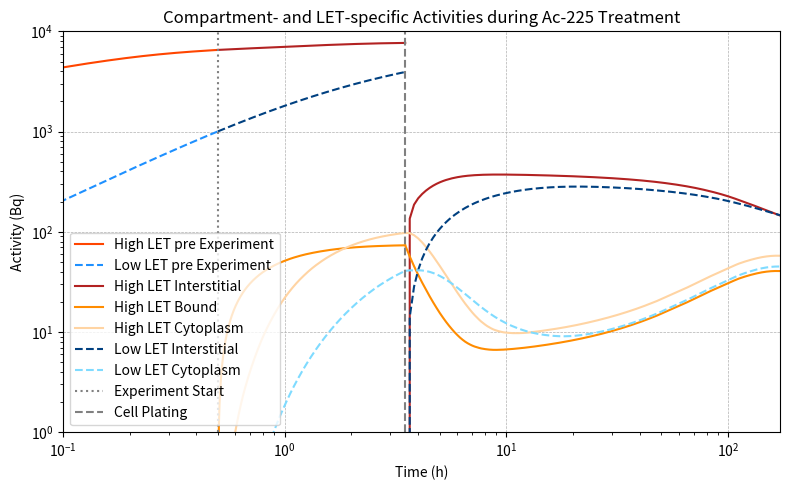

This chart was generated by the following Python code:
import numpy as np
import matplotlib.pyplot as plt
from scipy.integrate import solve_ivp

# --- Constants ---
λ = {
    'Ac225': 2.91e-3,  # h⁻¹
    'Fr221': 8.64,
    'At217': 7.60e4,
    'Bi213': 0.911,
    'Po213': 6.73e5,
    'Tl209': 3.57,
    'Pb209': 0.215,
}
p = {
    'Fr221_g': 0.114,
    'Bi213_a': 0.0214,
    'Bi213_b': 0.9786,
    'Bi213_g': 0.259,
}
# Kinetics
kon = 131.4
koff = 1.611
kint = 0.7602
krel = 2.138
mu225ac = λ['Ac225']
mu221fr = λ['Fr221']
mu217at = λ['At217']
mu213bi = λ['Bi213']
mu209tl = λ['Tl209']
mu213po = λ['Po213']
mu209pb = λ['Pb209']

# Receptor capacity
Rtot = 0.000814


def deriv_0(t, y):
    # compartments for 225Ac: md, bd, cd, mu, bu, cu, ms, cs
    i225ac, i221fr, i217at, i213bi, i209tl, i213po, i209pb, = y

    di225ac = -mu225ac*i225ac
    di221fr = mu225ac*i225ac-mu221fr*i221fr
    di217at = mu221fr*i221fr-mu217at*i217at
    di213bi = mu217at*i217at-mu213bi*i213bi
    di209tl = p['Bi213_a']*mu213bi*i213bi-mu209tl*i209tl
    di213po = p['Bi213_b']*mu213bi*i213bi-mu213po*i213po
    di209pb = mu209tl*i209tl+mu213po*i213po-mu209pb*i209pb

    return [di225ac, di221fr, di217at, di213bi, di209tl, di213po, di209pb]


# ODE system
def deriv(t, y):
    i225ac, m225ac, c225ac, iu, m_u, cu, i221fr, c221fr, i217at, c217at, i213bi, c213bi, i209tl, c209tl, i213po, c213po, i209pb, c209pb, = y

    di225ac = koff*m225ac - (kon*(Rtot - m225ac - m_u) + mu225ac)*i225ac
    dm225ac = kon*(Rtot - m225ac - m_u)*i225ac + krel*c225ac - (koff + kint + mu225ac)*m225ac
    dc225ac = kint*m225ac - (krel + mu225ac)*c225ac

    diu = koff*m_u + mu225ac*i225ac - kon*(Rtot - m225ac - m_u)*iu
    dm_u = kon*(Rtot - m225ac - m_u)*iu + krel*cu + mu225ac*m225ac - (koff + kint)*m_u
    dcu = kint*m_u + mu225ac*c225ac - krel*cu

    di221fr = mu225ac*(i225ac+m225ac)-mu221fr*i221fr
    dc221fr = mu225ac*c225ac-mu221fr*c221fr

    di217at = mu221fr*i221fr-mu217at*i217at
    dc217at = mu221fr*c221fr-mu217at*c217at

    di213bi = mu217at*i217at-mu213bi*i213bi
    dc213bi = mu217at*c217at-mu213bi*c213bi

    di209tl = p['Bi213_a']*mu213bi*i213bi-mu209tl*i209tl
    dc209tl = p['Bi213_a']*mu213bi*c213bi-mu209tl*c209tl

    di213po = p['Bi213_b']*mu213bi*i213bi-mu213po*i213po
    dc213po = p['Bi213_b']*mu213bi*c213bi-mu213po*c213po

    di209pb = mu209tl*i209tl+mu213po*i213po-mu209pb*i209pb
    dc209pb = mu209tl*c209tl+mu213po*c213po-mu209pb*c209pb

    return [di225ac, dm225ac, dc225ac, diu, dm_u, dcu, di221fr, dc221fr, di217at, dc217at, di213bi, dc213bi, di209tl, dc209tl, di213po, dc213po, di209pb, dc209pb]


# ODE system
def deriv_2(t, y):
    i225ac, m225ac, c225ac, iu, m_u, cu, i221fr, c221fr, i217at, c217at, i213bi, c213bi, i209tl, c209tl, i213po, c213po, i209pb, c209pb, = y

    di225ac = koff*m225ac - (kon*(Rtot * np.exp(t * 0.0277) - m225ac - m_u) + mu225ac)*i225ac
    dm225ac = kon*(Rtot * np.exp(t * 0.0277) - m225ac - m_u)*i225ac + krel*c225ac - (koff + kint + mu225ac)*m225ac
    dc225ac = kint*m225ac - (krel + mu225ac)*c225ac

    diu = koff*m_u + mu225ac*i225ac - kon*(Rtot * np.exp(t * 0.0277) - m225ac - m_u)*iu
    dm_u = kon*(Rtot * np.exp(t * 0.0277) - m225ac - m_u)*iu + krel*cu + mu225ac*m225ac - (koff + kint)*m_u
    dcu = kint*m_u + mu225ac*c225ac - krel*cu

    di221fr = mu225ac*(i225ac+m225ac)-mu221fr*i221fr
    dc221fr = mu225ac*c225ac-mu221fr*c221fr

    di217at = mu221fr*i221fr-mu217at*i217at
    dc217at = mu221fr*c221fr-mu217at*c217at

    di213bi = mu217at*i217at-mu213bi*i213bi
    dc213bi = mu217at*c217at-mu213bi*c213bi

    di209tl = p['Bi213_a']*mu213bi*i213bi-mu209tl*i209tl
    dc209tl = p['Bi213_a']*mu213bi*c213bi-mu209tl*c209tl

    di213po = p['Bi213_b']*mu213bi*i213bi-mu213po*i213po
    dc213po = p['Bi213_b']*mu213bi*c213bi-mu213po*c213po

    di209pb = mu209tl*i209tl+mu213po*i213po-mu209pb*i209pb
    dc209pb = mu209tl*c209tl+mu213po*c213po-mu209pb*c209pb

    return [di225ac, dm225ac, dc225ac, diu, dm_u, dcu, di221fr, dc221fr, di217at, dc217at, di213bi, dc213bi, di209tl, dc209tl, di213po, dc213po, di209pb, dc209pb]


# Activity decay chain (same as original)
def activity_chain(t, A):
    Ac, Fr, Frg, At, Bia, Bib, Big, Po, Tl, Pb = A
    dAc = -λ['Ac225']*Ac
    dFr = λ['Fr221']*(Ac - Fr)
    dFrg = p['Fr221_g'] * dFr
    dAt = λ['At217']*(Fr - At)
    dBia = λ['Bi213']*(p['Bi213_a']*At - Bia)
    dBib = λ['Bi213']*(p['Bi213_b']*At - Bib)
    dBig = p['Bi213_g']*λ['Bi213']*(At - Big)
    dPo = λ['Po213']*(Bib - Po)
    dTl = λ['Tl209']*(Bia - Tl)
    dPb = λ['Pb209']*(Po + Tl - Pb)
    return [dAc, dFr, dFrg, dAt, dBia, dBib, dBig, dPo, dTl, dPb]


# Combined ODE system
def combined_0(t, Z):
    comps = Z[:7]
    acts = Z[7:]
    return deriv_0(t, comps) + activity_chain(t, acts)


# Combined ODE system
def combined(t, Z):
    comps = Z[:18]
    acts = Z[18:]
    return deriv(t, comps) + activity_chain(t, acts)


# Combined ODE system
def combined_2(t, Z):
    comps = Z[:18]
    acts = Z[18:]
    return deriv_2(t, comps) + activity_chain(t, acts)


tspan = (0, 0.5)
t_eval = np.linspace(*tspan, 167)
y0 = [0.00889, 0, 0, 0, 0, 0, 0]
A0 = [2000, 0, 0, 0, 0, 0, 0, 0, 0, 0]
Z0 = y0 + A0
sol_0 = solve_ivp(combined_0, tspan, Z0, t_eval=t_eval, method='BDF')

# Unpack
pre225ac, pre221fr, pre217at, pre213bi, pre209tl, pre213po, pre209pb = sol_0.y[:7]
Ac, Fr, Frg, At, Bia, Bib, Big, Po, Tl, Pb = sol_0.y[7:]


LET_hi_pre = Ac + Fr + At + Bia + Po
LET_lo_pre = Frg + Bib + Big + Tl + Pb


# Initial conditions: chelated Ac in md, zero elsewhere
y0 = [sol_0.y[0, -1], 0, 0, 0.00889 - sol_0.y[0, -1], 0, 0, sol_0.y[1, -1], 0, sol_0.y[2, -1], 0, sol_0.y[3, -1], 0, sol_0.y[4, -1], 0, sol_0.y[5, -1], 0, sol_0.y[6, -1], 0]  # concentrations
A0 = [sol_0.y[7, -1], sol_0.y[8, -1], sol_0.y[9, -1], sol_0.y[10, -1], sol_0.y[11, -1], sol_0.y[12, -1], sol_0.y[13, -1], sol_0.y[14, -1], sol_0.y[15, -1], sol_0.y[16, -1]]   # activity states
Z0 = y0 + A0

tspan = (0, 3.0)  # hours
t_eval = np.linspace(*tspan, 1000)

sol_1 = solve_ivp(combined, tspan, Z0, t_eval=t_eval, method='BDF')

# Unpack
i225ac, m225ac, c225ac, iu, m_u, cu, i221fr, c221fr, i217at, c217at, i213bi, c213bi, i209tl, c209tl, i213po, c213po, i209pb, c209pb = sol_1.y[:18]
Ac, Fr, Frg, At, Bia, Bib, Big, Po, Tl, Pb = sol_1.y[18:]

# Compute α (high LET) sources: Bi213 α + Po213 + At217 + Fr221 decay
#alpha = λ['Bi213']*p['Bi213_a']*At + λ['Po213']*Po + λ['At217']*At + λ['Fr221']*Fr
alpha = Ac + Fr + At + Bia + Po

# Compute β+γ (low LET)
#beta_gamma = λ['Bi213']*p['Bi213_b']*At + p['Fr221_g']*λ['Fr221']*(Ac - Fr) + \
#             p['Bi213_g']*λ['Bi213']*(At - Big) + λ['Tl209']*Tl + λ['Pb209']*(Po + Tl)
beta_gamma = Frg + Bib + Big + Tl + Pb

## Multiply compartment fractions (interstitial = bu, bound = bd, cytoplasm = mu_+cd)
#interstitial = id + i_s
#bound = bd
#cyto = cd + cs

#print(Ac[-1] + Fr[-1] + At[-1] + Bia[-1] + Po[-1] + Frg[-1] + Bib[-1] + Big[-1] + Tl[-1] + Pb[-1])

LET_hi_int = Ac * i225ac / (i225ac + m225ac + c225ac) +\
             Fr * i221fr / (i221fr + c221fr) +\
             At * i217at / (i217at + c217at) +\
             Bia * i213bi / (i213bi + c213bi) +\
             Po * i213po / (i213po + c213po)
LET_hi_bound = Ac * m225ac / (i225ac + m225ac + c225ac)
LET_hi_cyto = Ac * c225ac / (i225ac + m225ac + c225ac) +\
             Fr * c221fr / (i221fr + c221fr) +\
             At * c217at / (i217at + c217at) +\
             Bia * c213bi / (i213bi + c213bi) +\
             Po * c213po / (i213po + c213po)

LET_lo_int = Frg * i221fr / (i221fr + c221fr) +\
             Bib * i213bi / (i213bi + c213bi) +\
             Big * i213bi / (i213bi + c213bi) +\
             Tl * i209tl / (i209tl + c209tl) +\
             Pb * i209pb / (i209pb + c209pb)
LET_lo_cyto = Frg * c221fr / (i221fr + c221fr) +\
             Bib * c213bi / (i213bi + c213bi) +\
             Big * c213bi / (i213bi + c213bi) +\
             Tl * c209tl / (i209tl + c209tl) +\
             Pb * c209pb / (i209pb + c209pb)

Ac225iprop = i225ac[-1] / (i225ac[-1] + m225ac[-1] + c225ac[-1])
Ac225mprop = m225ac[-1] / (i225ac[-1] + m225ac[-1] + c225ac[-1])
Ac225cprop = c225ac[-1] / (i225ac[-1] + m225ac[-1] + c225ac[-1])
Uiprop = iu[-1] / (iu[-1] + m_u[-1] + cu[-1])
Umprop = m_u[-1] / (iu[-1] + m_u[-1] + cu[-1])
Ucprop = cu[-1] / (iu[-1] + m_u[-1] + cu[-1])
Fr221iprop = i221fr[-1] / (i221fr[-1] + c221fr[-1])
At217iprop = i217at[-1] / (i217at[-1] + c217at[-1])
Bia213iprop = i213bi[-1] / (i213bi[-1] + c213bi[-1])
Po213iprop = i213po[-1] / (i213po[-1] + c213po[-1])
Frg221iprop = i221fr[-1] / (i221fr[-1] + c221fr[-1])
Bib213iprop = i213bi[-1] / (i213bi[-1] + c213bi[-1])
Big213iprop = i213bi[-1] / (i213bi[-1] + c213bi[-1])
Tl209iprop = i209tl[-1] / (i209tl[-1] + c209tl[-1])
Pb209iprop = i209pb[-1] / (i209pb[-1] + c209pb[-1])

# Initial conditions: chelated Ac in md, zero elsewhere
y0 = [0, sol_1.y[1, -1], sol_1.y[2, -1], 0, sol_1.y[4, -1], sol_1.y[5, -1], 0, sol_1.y[7, -1], 0, sol_1.y[9, -1], 0, sol_1.y[11, -1], 0, sol_1.y[13, -1], 0, sol_1.y[15, -1], 0, sol_1.y[17, -1]]  # concentrations
A0 = [sol_1.y[18, -1] * (1 - Ac225iprop),
      sol_1.y[19, -1] * (1 - Fr221iprop),
      sol_1.y[20, -1] * (1 - Frg221iprop),
      sol_1.y[21, -1] * (1 - At217iprop),
      sol_1.y[22, -1] * (1 - Bia213iprop),
      sol_1.y[23, -1] * (1 - Bib213iprop),
      sol_1.y[24, -1] * (1 - Big213iprop),
      sol_1.y[25, -1] * (1 - Po213iprop),
      sol_1.y[26, -1] * (1 - Tl209iprop),
      sol_1.y[27, -1] * (1 - Pb209iprop)]   # activity states
Z0 = y0 + A0

tspan = (0, 168)  # hours
t_eval = np.linspace(*tspan, 1000)

sol_2 = solve_ivp(combined_2, tspan, Z0, t_eval=t_eval, method='BDF')

# Unpack
i225ac, m225ac, c225ac, iu, m_u, cu, i221fr, c221fr, i217at, c217at, i213bi, c213bi, i209tl, c209tl, i213po, c213po, i209pb, c209pb = sol_2.y[:18]
Ac, Fr, Frg, At, Bia, Bib, Big, Po, Tl, Pb = sol_2.y[18:]

alpha = Ac + Fr + At + Bia + Po
beta_gamma = Frg + Bib + Big + Tl + Pb


LET_hi_int_2 = Ac * i225ac / (i225ac + m225ac + c225ac) +\
             Fr * i221fr / (i221fr + c221fr) +\
             At * i217at / (i217at + c217at) +\
             Bia * i213bi / (i213bi + c213bi) +\
             Po * i213po / (i213po + c213po)
LET_hi_bound_2 = Ac * m225ac / (i225ac + m225ac + c225ac)
LET_hi_cyto_2 = Ac * c225ac / (i225ac + m225ac + c225ac) +\
             Fr * c221fr / (i221fr + c221fr) +\
             At * c217at / (i217at + c217at) +\
             Bia * c213bi / (i213bi + c213bi) +\
             Po * c213po / (i213po + c213po)

LET_lo_int_2 = Frg * i221fr / (i221fr + c221fr) +\
             Bib * i213bi / (i213bi + c213bi) +\
             Big * i213bi / (i213bi + c213bi) +\
             Tl * i209tl / (i209tl + c209tl) +\
             Pb * i209pb / (i209pb + c209pb)
LET_lo_cyto_2 = Frg * c221fr / (i221fr + c221fr) +\
             Bib * c213bi / (i213bi + c213bi) +\
             Big * c213bi / (i213bi + c213bi) +\
             Tl * c209tl / (i209tl + c209tl) +\
             Pb * c209pb / (i209pb + c209pb)

# Plot
plt.figure(figsize=(8,5))
plt.plot(sol_0.t, LET_hi_pre, label='High LET pre Experiment', color='#FF4500')
plt.plot(sol_0.t, LET_lo_pre, label='Low LET pre Experiment', color='#1E90FF', ls='--')
plt.plot(sol_1.t + 0.5, LET_hi_int, label='High LET Interstitial', color='#B22222')
plt.plot(sol_1.t + 0.5, LET_hi_bound, label='High LET Bound', color='#FF8C00')
plt.plot(sol_1.t + 0.5, LET_hi_cyto, label='High LET Cytoplasm', color='#FFD4A3')
plt.plot(sol_1.t + 0.5, LET_lo_int, label='Low LET Interstitial', color='#004080', ls='--')
plt.plot(sol_1.t + 0.5, LET_lo_cyto, label='Low LET Cytoplasm', color='#7FDBFF', ls='--')
plt.plot(sol_2.t + 3.5, LET_hi_int_2, color='#B22222')
plt.plot(sol_2.t + 3.5, LET_hi_bound_2, color='#FF8C00')
plt.plot(sol_2.t + 3.5, LET_hi_cyto_2, color='#FFD4A3')
plt.plot(sol_2.t + 3.5, LET_lo_int_2, color='#004080', ls='--')
plt.plot(sol_2.t + 3.5, LET_lo_cyto_2, color='#7FDBFF', ls='--')
plt.axvline(0.5, color='gray', linestyle=':', label='Experiment Start')
plt.axvline(3.5, color='gray', linestyle='--', label='Cell Plating')

#plt.plot(sol_0.t, LET_hi_pre + LET_lo_pre)
#plt.plot(sol_1.t + 0.5, LET_hi_int + LET_hi_bound + LET_hi_cyto + LET_lo_int + LET_lo_cyto)
#plt.plot(sol_2.t + 3.5, LET_hi_int_2 + LET_hi_bound_2 + LET_hi_cyto_2 + LET_lo_int_2 + LET_lo_cyto_2)

#plt.axvline(0.5, color='black', linestyle='--', lw=1)
#plt.text(0.51, plt.ylim()[1]*0.8, 'Experiment start', rotation=90, va='center', fontsize=6)

plt.xlim([0.1, 171.5])
plt.ylim([1, 10000])
plt.yscale('log')
plt.xscale('log')
plt.xlabel('Time (h)')
plt.ylabel('Activity (Bq)')
plt.title('Compartment- and LET-specific Activities during Ac-225 Treatment')
plt.legend()
plt.grid(True, ls="--", linewidth=0.5)
plt.tight_layout()
plt.show()
